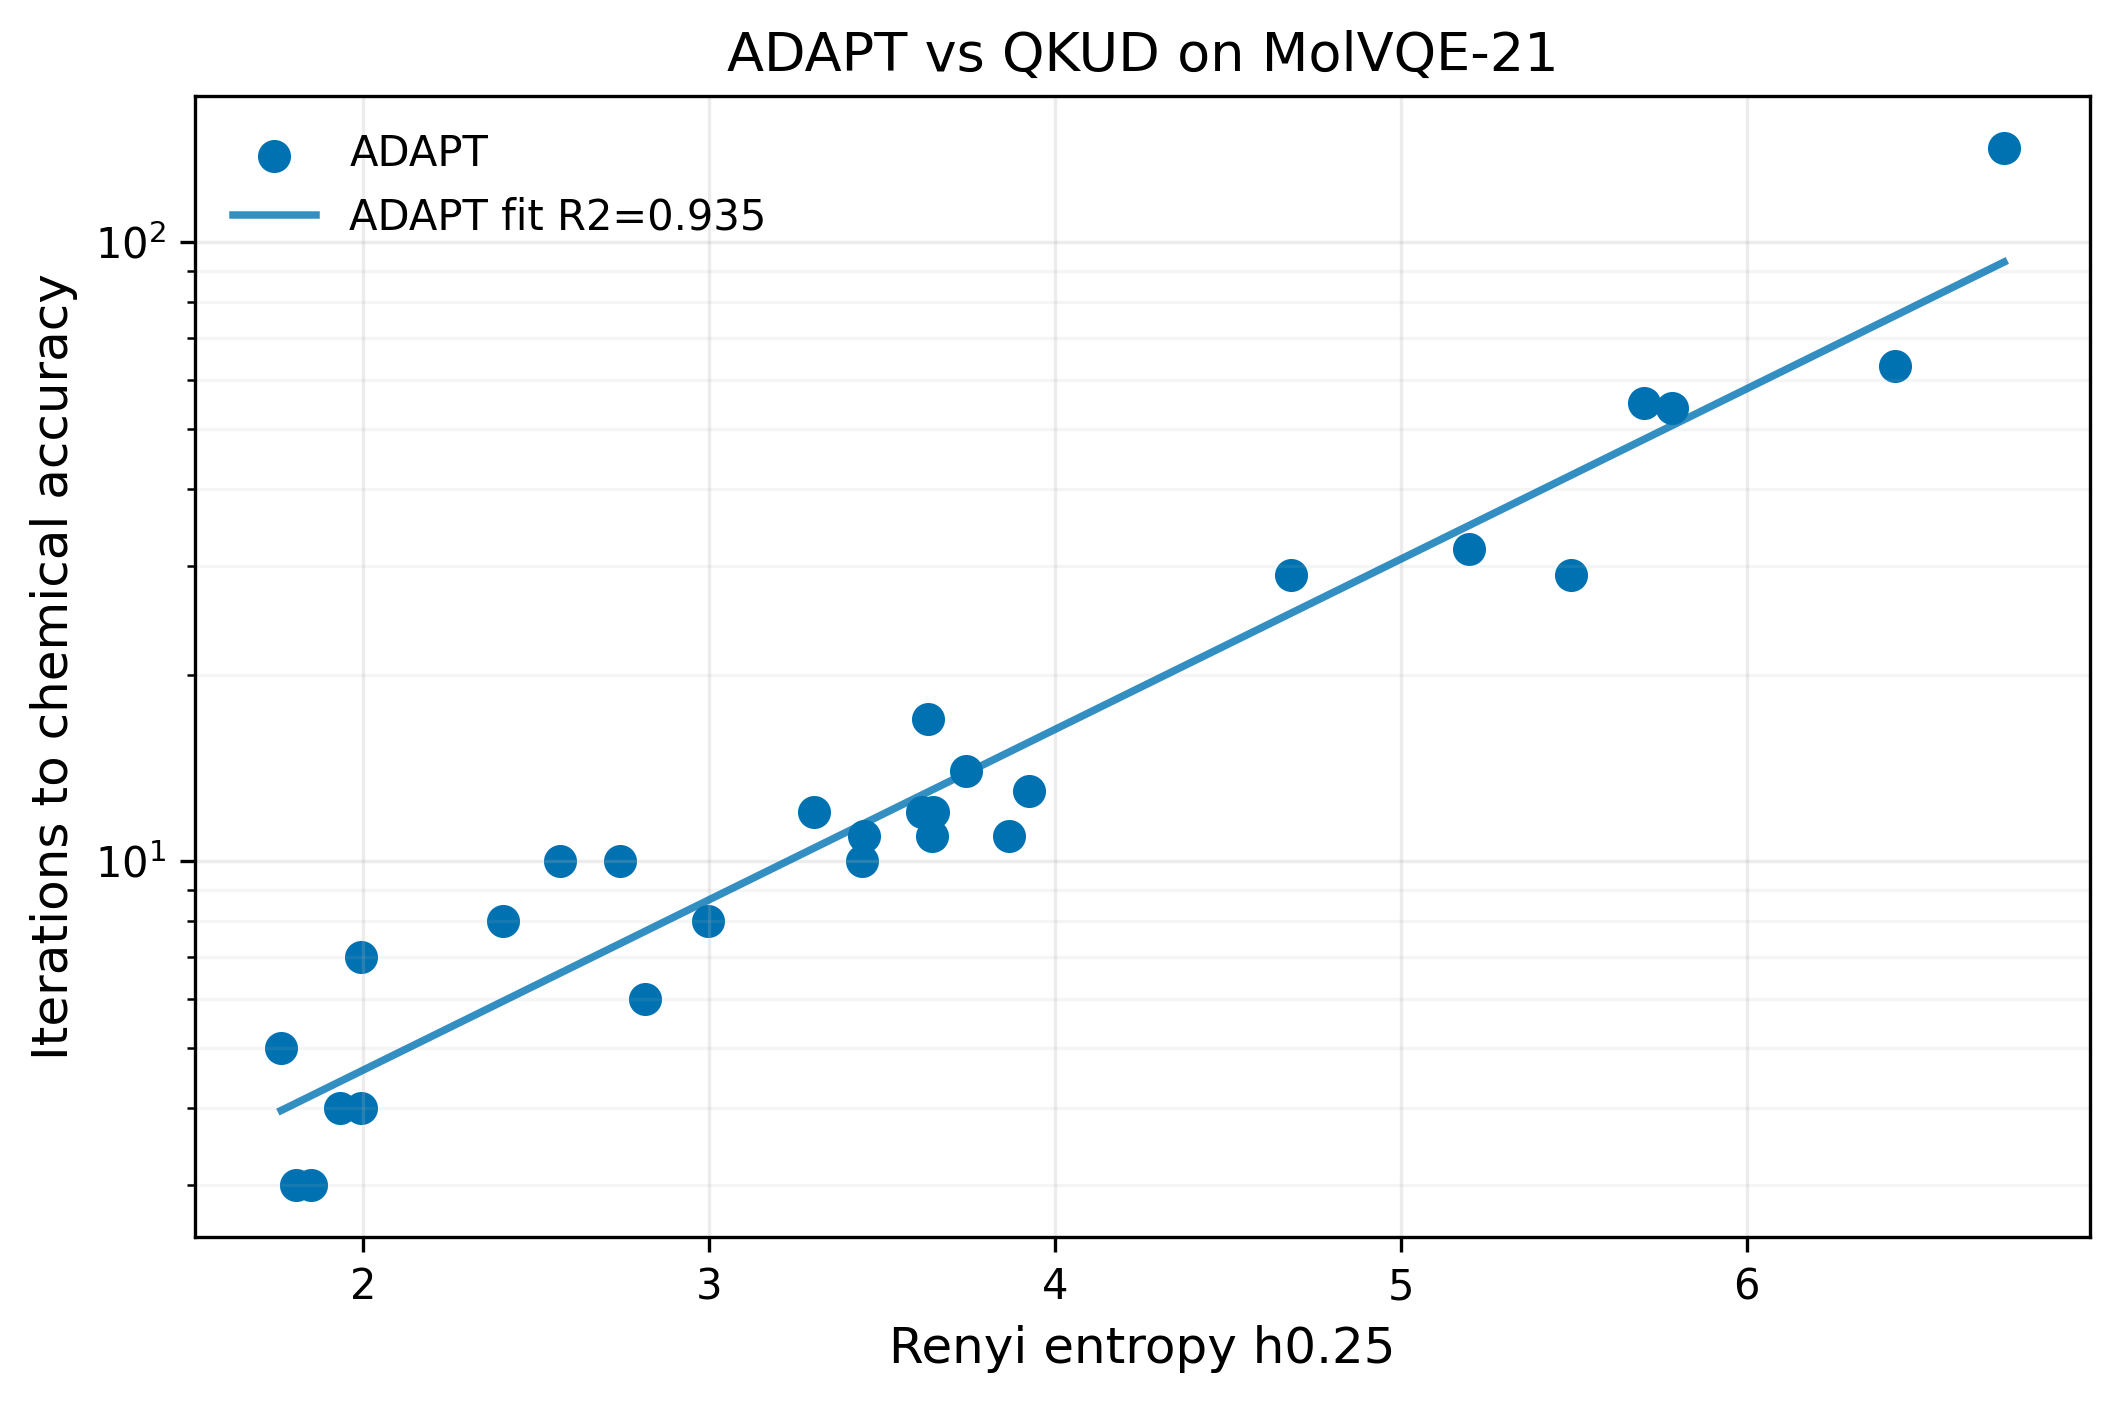

The table this chart was drawn from, first rows:
case_id, source_name, h0.25, adapt_chem_accuracy_iteration, has_adapt_chem_hit, method, method_chem_accuracy_iteration, method_hit_chemical_accuracy, method_status, casscf_energy_hartree
H4_near_equi_sto3g_0, H4 near equi._sto3g_0.json, 1.808, 3, true, qkud, , , missing, -2.166
cyclobutadiene_ceo, cyclobutadiene_ceo.json, 1.935, 4, true, qkud, , , missing, -153.7
magnesium_porphyrin_ceo, magnesium_porphyrin_ceo.json, 1.851, 3, true, qkud, , , missing, -1182
H5_near_equi_sto3g_1, H5 near equi._sto3g_1.json, 2.743, 10, true, qkud, , , missing, -2.655
N2_equi_cc_pVTZ_2, N2 equi._cc-pVTZ_2.json, 2.406, 8, true, qkud, , , missing, -108.9
CO_equi_cc_pVTZ_2, CO equi._cc-pVTZ_2.json, 2.569, 10, true, qkud, , , missing, -112.6
N2_equi_cc_pVTZ_0, N2 equi._cc-pVTZ_0.json, 3.444, 10, true, qkud, , , missing, -109.1
CO_equi_cc_pVTZ_0, CO equi._cc-pVTZ_0.json, 3.649, 12, true, qkud, , , missing, -112.9
BeH2_equi_cc_pVTZ_2, BeH2 equi._cc-pVTZ_2.json, 1.764, 5, true, qkud, , , missing, -15.58
BeH2_equi_cc_pVTZ_0, BeH2 equi._cc-pVTZ_0.json, 1.995, 4, true, qkud, , , missing, -15.8
CH2O_equi_cc_pVTZ_2, CH2O equi._cc-pVTZ_2.json, 1.995, 7, true, qkud, , , missing, -113.8
CH2O_equi_cc_pVTZ_0, CH2O equi._cc-pVTZ_0.json, 2.815, 6, true, qkud, , , missing, -114
H6_near_equi_cc_pVTZ_2, H6 near equi._cc-pVTZ_2.json, 3.304, 12, true, qkud, , , missing, -3.185
H6_near_equi_cc_pVTZ_0, H6 near equi._cc-pVTZ_0.json, 3.616, 12, true, qkud, , , missing, -3.323
H6_near_equi_sto3g_0, H6 near equi._sto3g_0.json, 3.646, 11, true, qkud, , , missing, -3.236
m_Benzyne_equi_cc_pVTZ_2, m-Benzyne equi._cc-pVTZ_2.json, 3.45, 11, true, qkud, , , missing, -229.4
m_Benzyne_equi_cc_pVTZ_0, m-Benzyne equi._cc-pVTZ_0.json, 3.744, 14, true, qkud, , , missing, -229.5
hexatriene_equi_cc_pVTZ_2, hexatriene equi._cc-pVTZ_2.json, 3.633, 17, true, qkud, , , missing, -231.9
hexatriene_equi_cc_pVTZ_0, hexatriene equi._cc-pVTZ_0.json, 3.926, 13, true, qkud, , , missing, -232
H7_near_equi_sto3g_1, H7 near equi._sto3g_1.json, 4.682, 29, true, qkud, , , missing, -3.735
Ferrocene_ceo, Ferrocene_ceo.json, 2.999, 8, true, qkud, , , missing, -1656
feo4_2minus_ceo, feo4_2minus_ceo.json, 5.785, 54, true, qkud, , , missing, -1562
H8_near_equi_sto3g_0, H8 near equi._sto3g_0.json, 5.704, 55, true, qkud, , , missing, -4.308
fenoco3_minus, fenoco3_minus.json, 5.197, 32, true, qkud, , , missing, -1738
FeO, FeO.json, 3.869, 11, true, qkud, , , missing, -1337
Al3_minus, Al3_minus.json, 6.428, 63, true, qkud, , , missing, -725.8
feno_2plus, feno_2plus.json, 5.492, 29, true, qkud, , , missing, -1398
H9_near_equi_sto3g_1, H9 near equi._sto3g_1.json, 6.744, 142, true, qkud, , , missing, -4.814
H10_near_equi_sto3g_0, H10 near equi._sto3g_0.json, 7.818, , false, qkud, , , missing, -5.38
